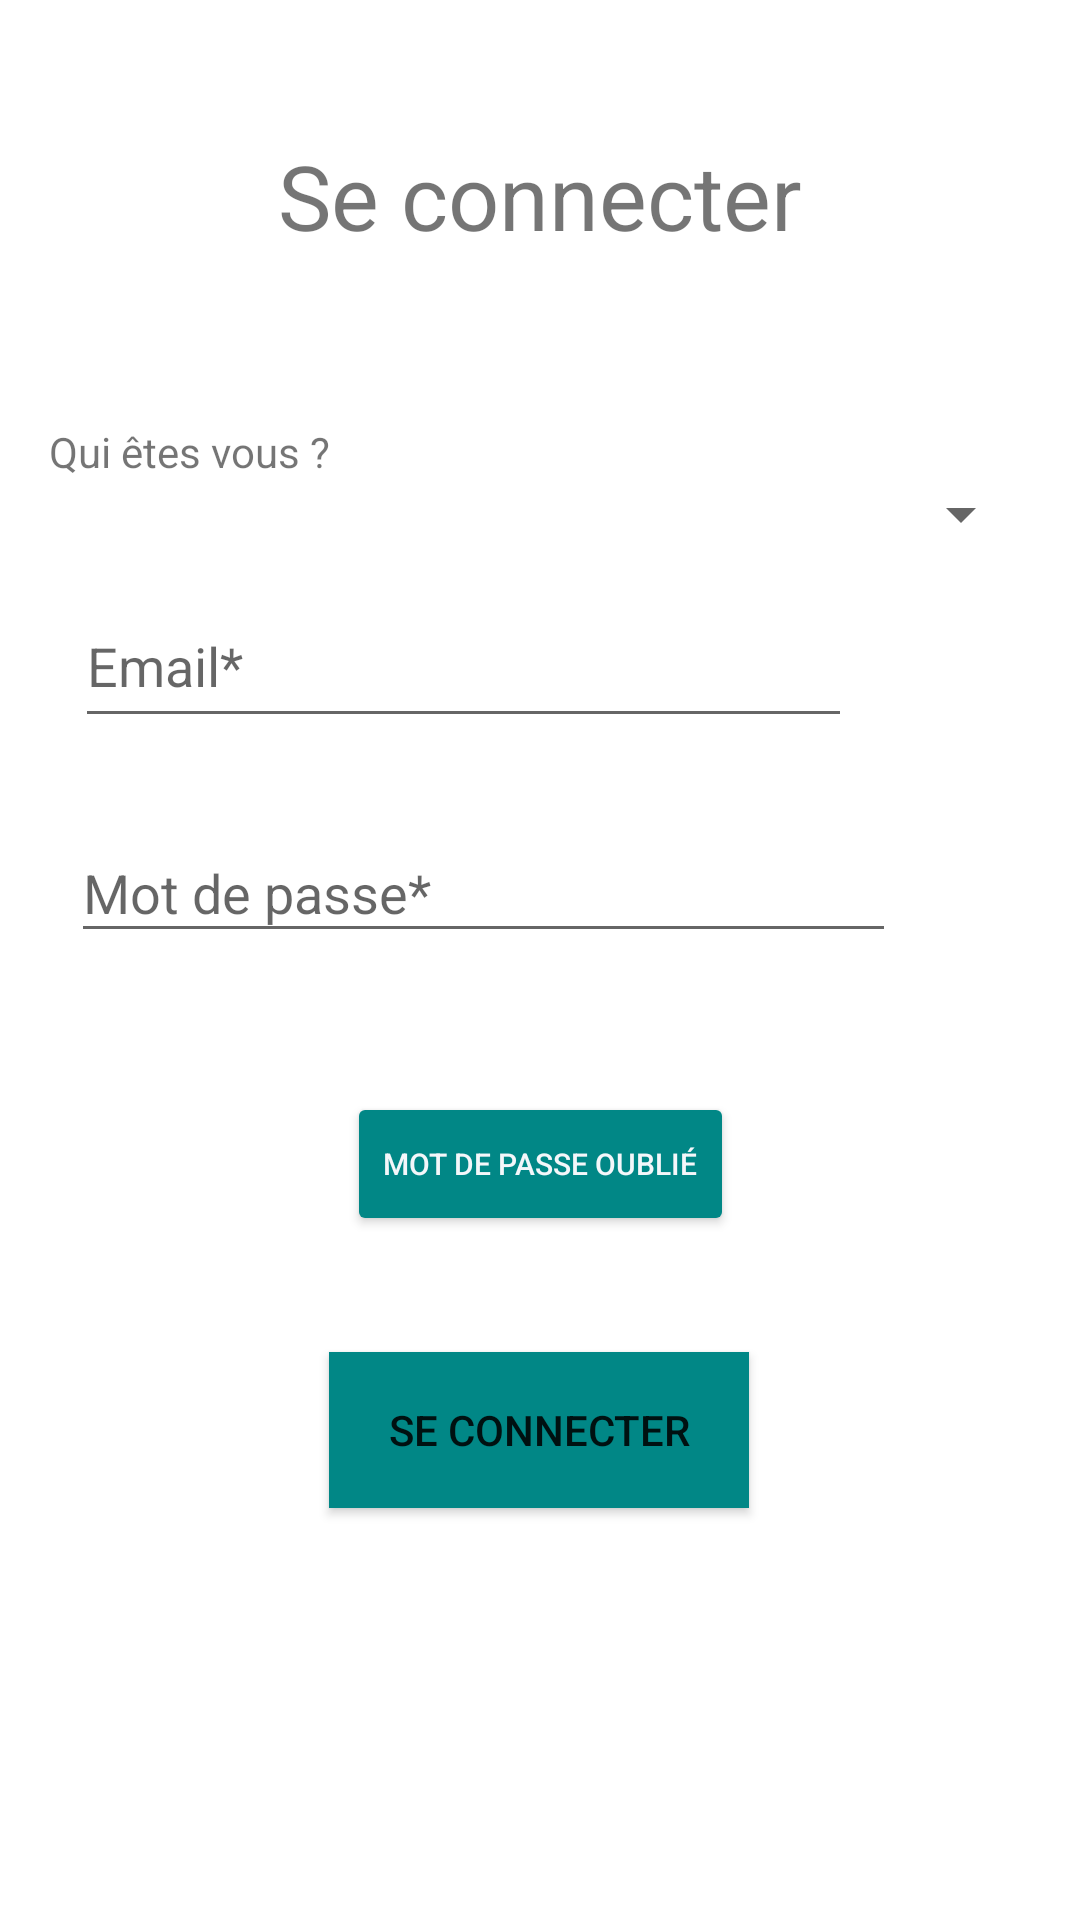

Layout XML and referenced resources for this Android screen:
<!-- AndroidManifest.xml: application theme Theme.UX_Design -->
<!-- res/layout/activity_main.xml -->
<?xml version="1.0" encoding="utf-8"?>
<androidx.constraintlayout.widget.ConstraintLayout xmlns:android="http://schemas.android.com/apk/res/android"
    xmlns:app="http://schemas.android.com/apk/res-auto"
    xmlns:tools="http://schemas.android.com/tools"
    android:layout_width="match_parent"
    android:layout_height="match_parent"
    tools:context=".UI.MainActivity">

    <TextView
        android:id="@+id/textView2"
        android:layout_width="wrap_content"
        android:layout_height="wrap_content"
        android:text="Se connecter"
        android:textSize="30sp"
        app:layout_constraintBottom_toBottomOf="parent"
        app:layout_constraintLeft_toLeftOf="parent"
        app:layout_constraintRight_toRightOf="parent"
        app:layout_constraintTop_toTopOf="parent"
        app:layout_constraintVertical_bias="0.075" />

    <Button
        android:id="@+id/seconnecter"
        android:layout_width="140dp"
        android:layout_height="52dp"
        android:background="#FFFFFF"
        android:text="se connecter"
        app:backgroundTint="@color/teal_700"
        app:layout_constraintBottom_toBottomOf="parent"
        app:layout_constraintEnd_toEndOf="parent"
        app:layout_constraintHorizontal_bias="0.498"
        app:layout_constraintStart_toStartOf="parent"
        app:layout_constraintTop_toBottomOf="@+id/motpasseoublie"
        app:layout_constraintVertical_bias="0.219" />

    <EditText
        android:id="@+id/motpasse"
        android:layout_width="275dp"
        android:layout_height="43dp"
        android:ems="10"
        android:hint="Mot de passe*"
        android:inputType="textPassword"
        app:layout_constraintBottom_toBottomOf="parent"
        app:layout_constraintEnd_toEndOf="parent"
        app:layout_constraintHorizontal_bias="0.279"
        app:layout_constraintStart_toStartOf="parent"
        app:layout_constraintTop_toTopOf="parent"
        app:layout_constraintVertical_bias="0.46" />

    <EditText
        android:id="@+id/email"
        android:layout_width="259dp"
        android:layout_height="51dp"
        android:ems="10"
        android:hint="Email*"
        android:inputType="textEmailAddress"
        app:layout_constraintBottom_toBottomOf="parent"
        app:layout_constraintEnd_toEndOf="parent"
        app:layout_constraintHorizontal_bias="0.246"
        app:layout_constraintStart_toStartOf="parent"
        app:layout_constraintTop_toTopOf="parent"
        app:layout_constraintVertical_bias="0.331" />

    <Button
        android:id="@+id/motpasseoublie"
        android:layout_width="wrap_content"
        android:layout_height="48dp"
        android:autoText="false"
        android:text="Mot de passe oublié"
        android:textColor="#F4F7FA"
        android:textSize="10sp"
        app:backgroundTint="@color/teal_700"
        app:iconTint="#F2F4F6"
        app:layout_constraintBottom_toBottomOf="parent"
        app:layout_constraintEnd_toEndOf="parent"
        app:layout_constraintStart_toStartOf="parent"
        app:layout_constraintTop_toTopOf="parent"
        app:layout_constraintVertical_bias="0.615"
        app:rippleColor="#2196F3" />

    <Spinner
        android:id="@+id/droplist"
        android:layout_width="328dp"
        android:layout_height="27dp"
        android:layout_marginTop="72dp"
        android:duplicateParentState="false"
        android:scrollbarAlwaysDrawHorizontalTrack="false"
        android:spinnerMode="dropdown"
        android:visibility="visible"
        app:layout_constraintBottom_toTopOf="@+id/email"
        app:layout_constraintEnd_toEndOf="parent"
        app:layout_constraintHorizontal_bias="0.51"
        app:layout_constraintStart_toStartOf="parent"
        app:layout_constraintTop_toBottomOf="@+id/textView2"
        app:layout_constraintVertical_bias="0.051"
        tools:visibility="visible" />

    <TextView
        android:id="@+id/textView3"
        android:layout_width="wrap_content"
        android:layout_height="wrap_content"
        android:layout_marginTop="144dp"
        android:text="Qui êtes vous ?"
        app:layout_constraintBottom_toTopOf="@+id/droplist"
        app:layout_constraintEnd_toEndOf="parent"
        app:layout_constraintHorizontal_bias="0.0"
        app:layout_constraintStart_toStartOf="@+id/droplist"
        app:layout_constraintTop_toTopOf="parent"
        app:layout_constraintVertical_bias="0.65999997" />

    <TextView
        android:id="@+id/textView6"
        android:layout_width="157dp"
        android:layout_height="27dp"
        android:textColor="#F44336"
        android:visibility="invisible"
        app:layout_constraintBottom_toBottomOf="parent"
        app:layout_constraintEnd_toEndOf="parent"
        app:layout_constraintHorizontal_bias="0.0"
        app:layout_constraintStart_toStartOf="@+id/motpasse"
        app:layout_constraintTop_toBottomOf="@+id/motpasse"
        app:layout_constraintVertical_bias="0.0"
        tools:visibility="invisible" />

</androidx.constraintlayout.widget.ConstraintLayout>
<!-- resources referenced by this layout -->
<resources>
  <style name="Theme.UX_Design" parent="Theme.MaterialComponents.DayNight.DarkActionBar">
          
          <item name="colorPrimary">@color/teal_700</item>
          <item name="colorPrimaryVariant">@color/teal_200</item>
          <item name="colorOnPrimary">@color/white</item>
          
          <item name="colorSecondary">@color/teal_200</item>
          <item name="colorSecondaryVariant">@color/teal_700</item>
          <item name="colorOnSecondary">@color/black</item>
          
          <item name="android:statusBarColor" tools:targetApi="l">?attr/colorPrimaryVariant</item>
          
      </style>
  <!-- not gathered from this repository: default colours our renderer supplied (Android Studio template values) -->
  <color name="teal_200">#FF03DAC5</color>
  <color name="teal_700">#FF018786</color>
  <color name="black">#FF000000</color>
  <color name="white">#FFFFFFFF</color>
</resources>
